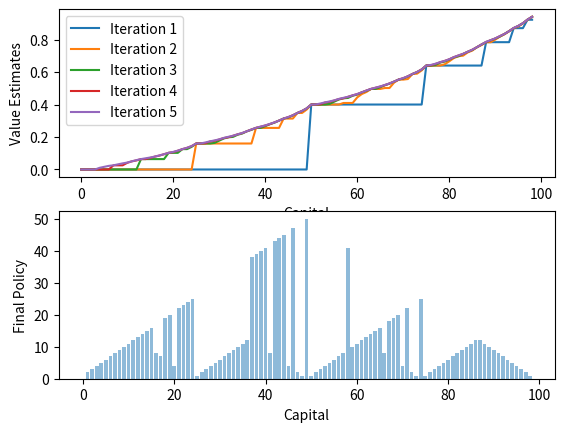

Reproduce this figure in Python.
#!/usr/bin/env python

"""
Entrega #4 - Dynamic Programming - Value iteration Gambler's Problem

@author: Leonardo Pezenatto da Silva
@email: leonardo.pezenatto@posgrad.ufsc.br
@date: Jun 20, 2023
"""

import numpy as np
import matplotlib.pyplot as plt

class Gambler:
    def __init__(self, prob, iterations, theta=0.00000001):
        self.value = np.zeros(101)
        self.reward = np.zeros(101)
        self.reward[100] = 1
        self.values_recorded = []
        self.pi = []
        self.prob = prob
        self.iterations = iterations
        self.theta = theta
        

    def value_iteration(self):
        delta = 0
        p = np.zeros(101)
        while delta < self.theta:
            for capital in range(1,100):
                previous_value = self.value[capital]
                for bet in range(1, min(capital, 100 - capital)+1): # Bet value with minimum of 1 and maximum of 100 - capital
                    p[bet] = self.prob*(self.reward[capital + bet] + self.value[capital + bet]) + (1-self.prob)*(self.reward[capital - bet] + self.value[capital - bet])
                self.value[capital] = max(p)
                delta = max(delta, abs(previous_value - self.value[capital]))
        self.values_recorded.append(self.value.copy())
                
    def policy(self):
        self.pi = []
        p = np.zeros(101)
        for capital in range(1,100):
            for bet in range(1, min(capital, 100 - capital)+1): # Bet value with minimum of 1 and maximum of 100 - capital
                p[bet] = self.prob*(self.reward[capital + bet] + self.value[capital + bet]) + (1-self.prob)*(self.reward[capital - bet] + self.value[capital - bet])
            self.pi.append(np.argmax(p))

    def compute(self):
        for i in range(self.iterations):
            self.value_iteration()
            self.policy()
        self.plot_results()

    def plot_results(self):
        plt.subplot(2, 1, 1)
        for data in self.values_recorded:
            plt.plot(data[:99])
        labels = ['Iteration {}'.format(i+1) for i in range(len(self.values_recorded))]
        plt.legend(labels)
        plt.xlabel('Capital')
        plt.ylabel('Value Estimates')
        plt.subplot(2, 1, 2)
        plt.bar(range(99), self.pi, align='center', alpha=0.5)
        plt.xlabel('Capital')
        plt.ylabel('Final Policy')
        plt.show()


if __name__ == "__main__":
    g = Gambler(0.4, 5) 
    g.compute()